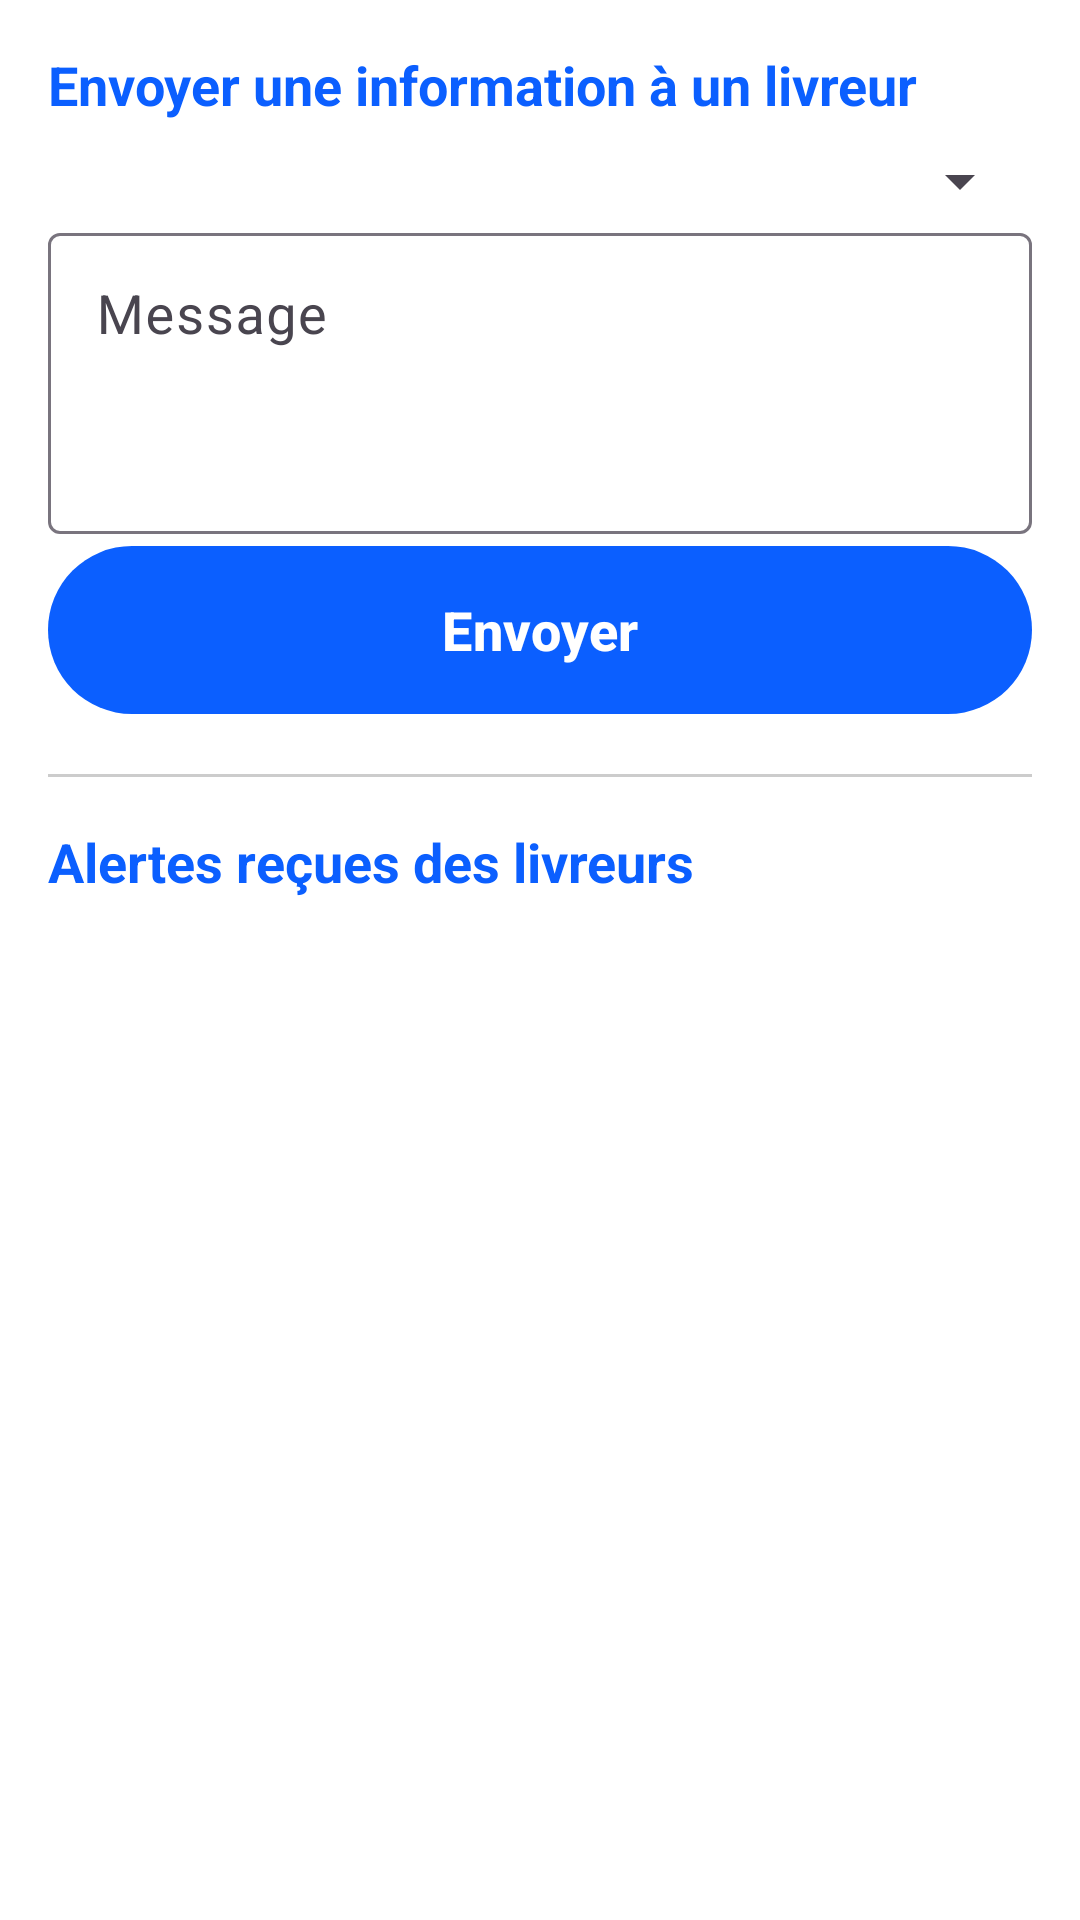

The Android layout XML behind this screen, and the referenced resources:
<!-- AndroidManifest.xml: application theme Theme.Livraison -->
<!-- res/layout/activity_controller_messaging.xml -->
<?xml version="1.0" encoding="utf-8"?>
<LinearLayout xmlns:android="http://schemas.android.com/apk/res/android"
    android:layout_width="match_parent"
    android:layout_height="match_parent"
    android:orientation="vertical"
    android:padding="16dp">

    <TextView
        android:layout_width="match_parent"
        android:layout_height="wrap_content"
        android:text="Envoyer une information à un livreur"
        android:textStyle="bold"
        android:textSize="18sp"
        android:textColor="@color/primary"/>

    <Spinner
        android:id="@+id/spinnerDriver"
        android:layout_width="match_parent"
        android:layout_height="wrap_content"
        android:layout_marginTop="8dp"/>

    <com.google.android.material.textfield.TextInputLayout
        android:layout_width="match_parent"
        android:layout_height="wrap_content"
        android:hint="Message">
        <com.google.android.material.textfield.TextInputEditText
            android:id="@+id/etBody"
            android:layout_width="match_parent"
            android:layout_height="wrap_content"
            android:minLines="3"
            android:gravity="top"/>
    </com.google.android.material.textfield.TextInputLayout>

    <com.google.android.material.button.MaterialButton
        android:id="@+id/btnSend"
        android:layout_width="match_parent"
        android:layout_height="wrap_content"
        android:text="@string/send"/>

    <View
        android:layout_width="match_parent"
        android:layout_height="1dp"
        android:layout_marginTop="16dp"
        android:layout_marginBottom="16dp"
        android:background="#CCCCCC"/>

    <TextView
        android:layout_width="match_parent"
        android:layout_height="wrap_content"
        android:text="Alertes reçues des livreurs"
        android:textStyle="bold"
        android:textSize="18sp"
        android:textColor="@color/primary"/>

    <androidx.recyclerview.widget.RecyclerView
        android:id="@+id/recycler"
        android:layout_width="match_parent"
        android:layout_height="0dp"
        android:layout_weight="1"
        android:layout_marginTop="8dp"/>
</LinearLayout>
<!-- resources referenced by this layout -->
<resources>
  <color name="primary">#0B5FFF</color>
  <string name="send">Envoyer</string>
  <style name="Theme.Livraison" parent="Theme.Material3.DayNight">
          <item name="colorPrimary">@color/primary</item>
          <item name="colorOnPrimary">@color/on_primary</item>
          <item name="colorPrimaryContainer">@color/primary_dark</item>
          <item name="colorSecondary">@color/accent</item>
          <item name="colorOnSecondary">@color/on_accent</item>
          <item name="android:windowBackground">@color/bg</item>
          <item name="android:textSize">18sp</item>
          <item name="materialButtonStyle">@style/Widget.Livraison.Button</item>
      </style>
  <color name="on_primary">#FFFFFF</color>
  <color name="primary_dark">#063FAA</color>
  <color name="accent">#FFB300</color>
  <color name="on_accent">#000000</color>
  <color name="bg">#FFFFFF</color>
  <style name="Widget.Livraison.Button" parent="Widget.Material3.Button">
          <item name="android:minHeight">64dp</item>
          <item name="android:textSize">18sp</item>
          <item name="android:textStyle">bold</item>
          <item name="android:paddingStart">20dp</item>
          <item name="android:paddingEnd">20dp</item>
      </style>
</resources>
